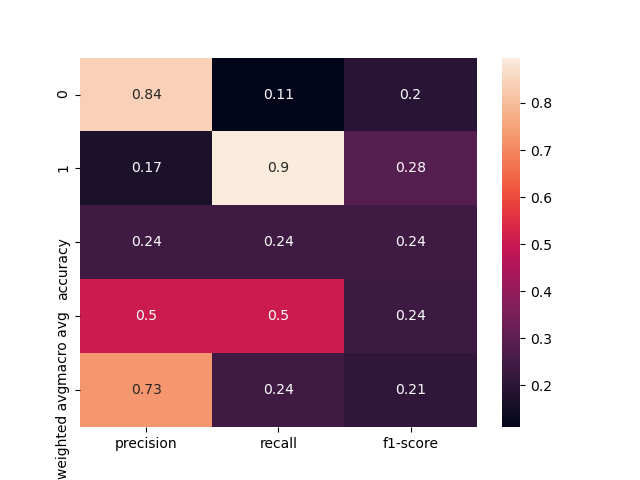

The data file committed next to this chart (first rows):
, precision, recall, f1-score, support
0, 0.8421, 0.1103, 0.1951, 145.0
1, 0.1677, 0.8966, 0.2826, 29.0
accuracy, 0.2414, 0.2414, 0.2414, 0.2414
macro avg, 0.5049, 0.5034, 0.2389, 174.0
weighted avg, 0.7297, 0.2414, 0.2097, 174.0
